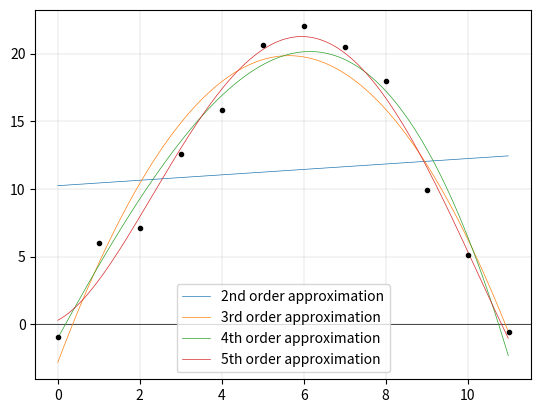

The matplotlib source for this figure:
import numpy as np
import matplotlib.pyplot as plt


MONTHS = range(12)
TEMPERATURE = [-0.9, 6.0, 7.1, 12.6, 15.8, 20.6, 22.0, 20.5, 18.0, 9.9, 5.1, -0.6]


def g(num_approx):
    matrix = []

    for x in MONTHS:
        row = []

        for j in range(num_approx):
            row.append(x ** j)

        matrix.append(row)

    return matrix


def c(num_approx):
    g_matrix = g(num_approx)
    g_t = np.transpose(g_matrix)

    left = np.matmul(g_t, g_matrix)
    right = np.matmul(g_t, TEMPERATURE)

    return np.linalg.solve(left, right)


def approximate(coeff):
    x = np.arange(0, 11, 0.01)
    y = []

    for i in x:
        val = 0

        for p, j in enumerate(coeff):
            val += j * i ** p

        y.append(val)

    return x, y


def plot(num_approx):
    coeff = c(num_approx)
    print("------")
    print("Approximation order =", num_approx)
    print("c =", coeff)

    x_approx, y_approx = approximate(coeff)

    line, = plt.plot(x_approx, y_approx, linewidth=0.5)
    return line


plt.axhline(linewidth=0.5, color='k')
plt.grid(linewidth=0.2)
lines = []

for i in range(2, 6):
    line = plot(i)
    lines.append(line)

plt.plot(MONTHS, TEMPERATURE, 'ko', markersize=3)
plt.legend(lines, [
    "2nd order approximation",
    "3rd order approximation",
    "4th order approximation",
    "5th order approximation",
])
plt.show()
